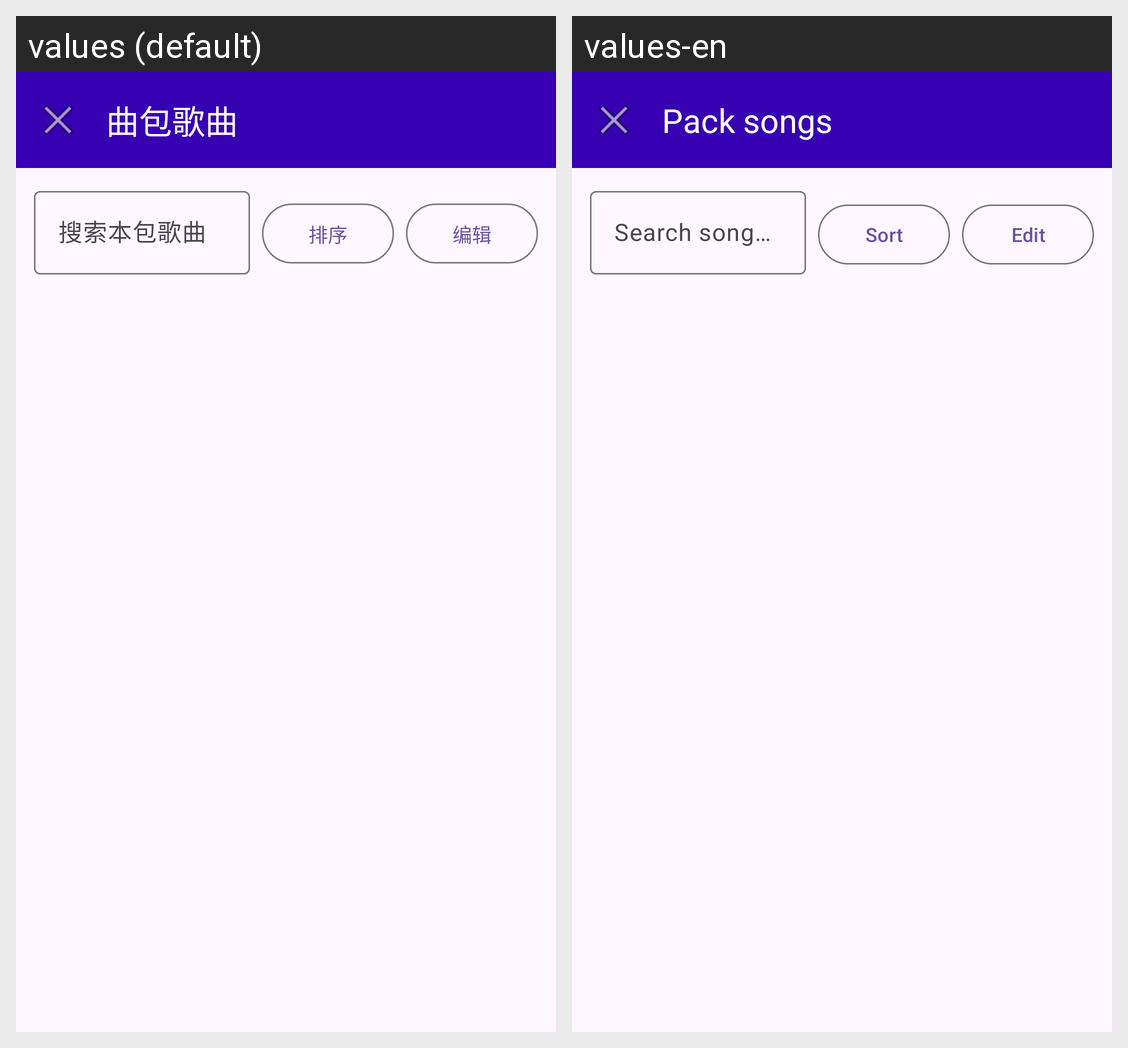

The same Android screen rendered under two of its app's locales, left to right. List the strings drawn on it with the default value and each locale's translation.
Android screen res/layout/activity_pack_songs.xml rendered under 2 locales, left to right: values (default), values-en. Device: Nexus 5 (rendered at 1080×1920; each locale shown at half size, 540×960, under a caption strip naming it); theme Theme.SongPackInstaller.
Strings drawn on this screen, with the default value and each locale's value (text and hints the layout hard-codes, and strings that could not be matched under every locale, appear in the picture but are not listed):

pack_songs
  values: 曲包歌曲
  values-en: Pack songs

search_pack_hint
  values: 搜索本包歌曲
  values-en: Search songs in this pack

sort
  values: 排序
  values-en: Sort

edit
  values: 编辑
  values-en: Edit
